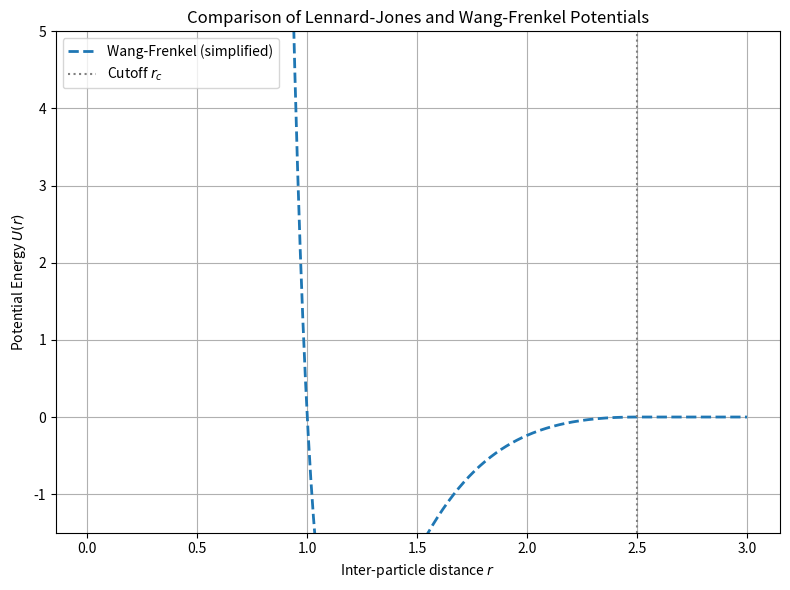

Generate this figure with matplotlib:
import numpy as np
import matplotlib.pyplot as plt

# Define constants
epsilon = 1. # depth of potential well
sigma = 1. # finite distance at which potential is zero
rc = 2.5  # cutoff for WF potential

# Distance range
r = np.linspace(0., 3.0, 500)

# Lennard-Jones potential
def lennard_jones(r, epsilon, sigma):
    return 4 * epsilon * ((sigma / r)**12 - (sigma / r)**6)

# Simplified Wang-Frenkel potential
def wang_frenkel(r, epsilon, sigma, rc):
    wf = np.zeros_like(r)
    mask = r < rc
    wf[mask] = epsilon * ((sigma / r[mask])**2 - 1) * (((rc / r[mask])**2 - 1)) ** 2
    return wf

# Compute potentials
U_LJ = lennard_jones(r, epsilon, sigma)
U_WF = wang_frenkel(r, epsilon, sigma, rc)

# Plotting
plt.figure(figsize=(8, 6))
#plt.plot(r, U_LJ, label='Lennard-Jones', linewidth=2)
plt.plot(r, U_WF, label='Wang-Frenkel (simplified)', linewidth=2, linestyle='--')
plt.axvline(rc, color='gray', linestyle=':', label='Cutoff $r_c$')
plt.xlabel('Inter-particle distance $r$')
plt.ylabel('Potential Energy $U(r)$')
plt.title('Comparison of Lennard-Jones and Wang-Frenkel Potentials')
plt.legend()
plt.grid(True)
plt.ylim(-1.5, 5)
plt.tight_layout()
plt.show()
